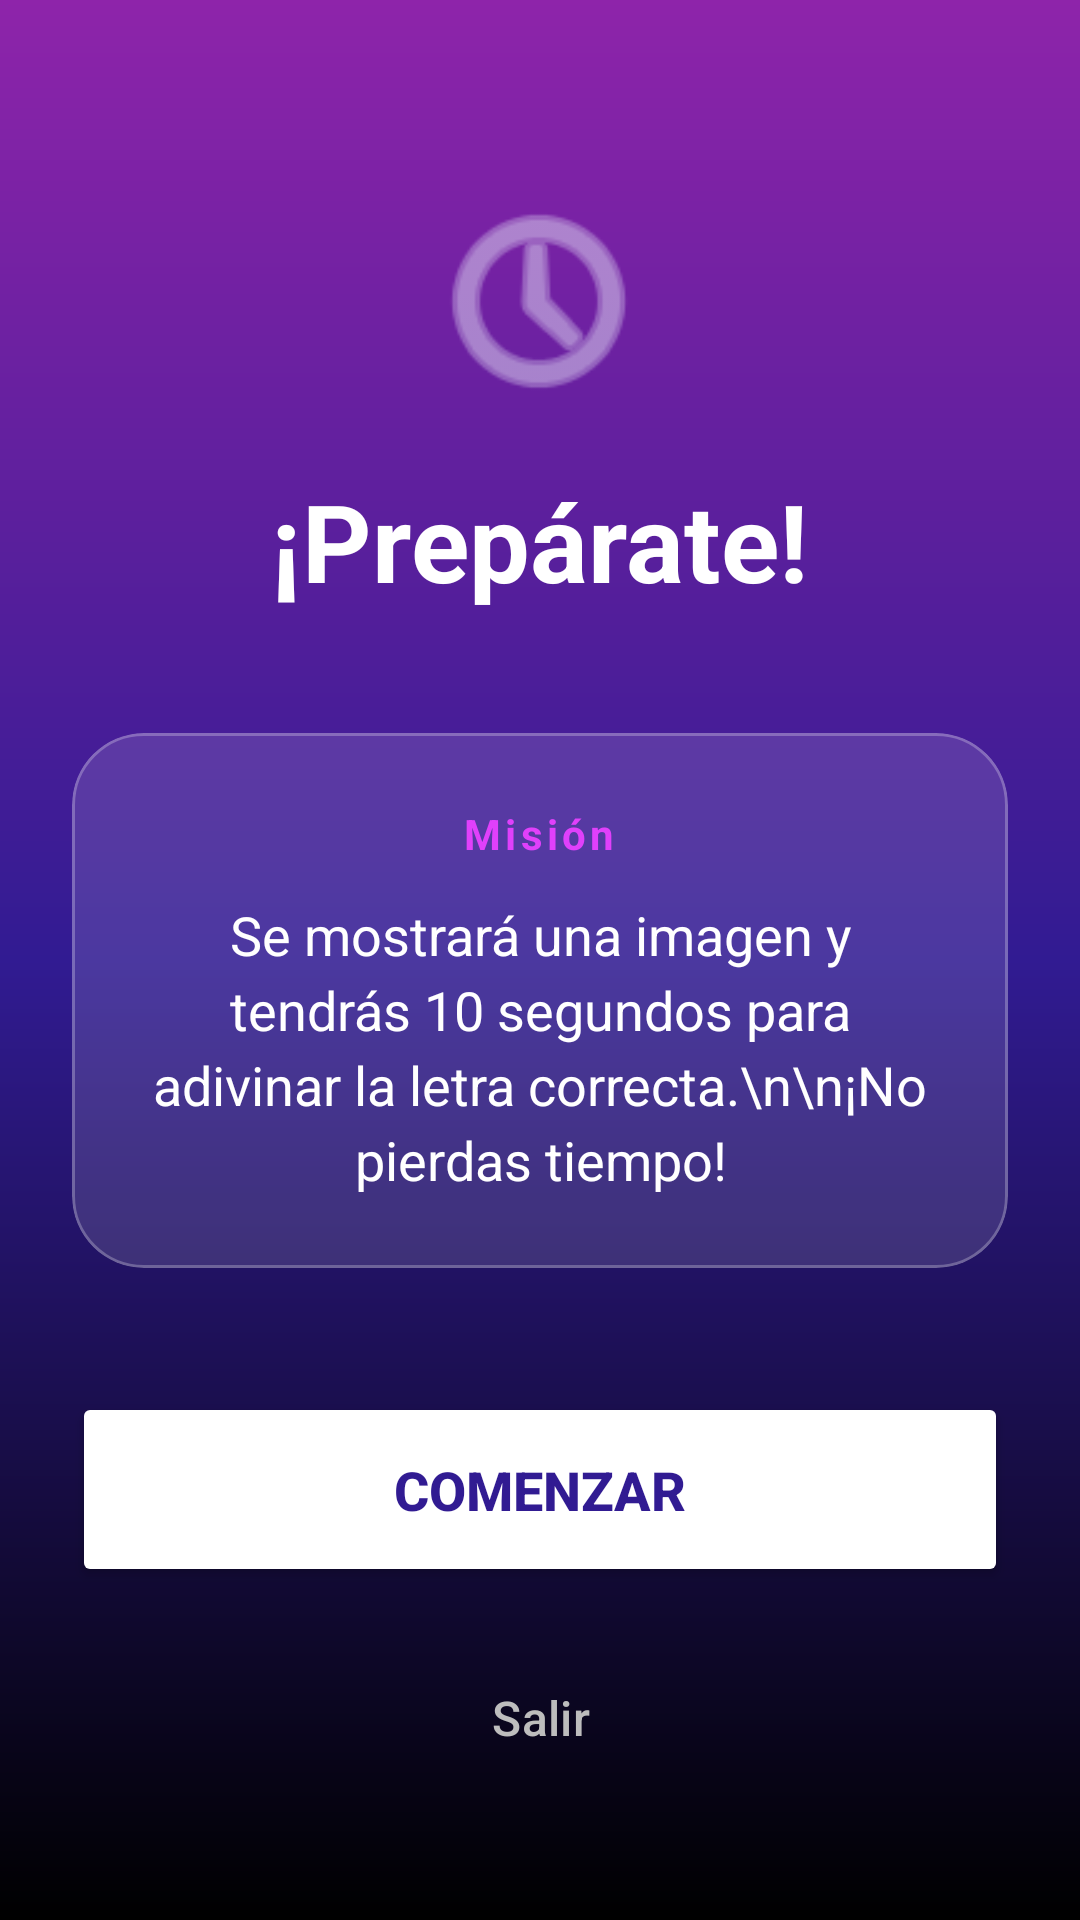

Reconstruct the res/layout file that produces this screen, plus the resources it refers to.
<!-- AndroidManifest.xml: application theme Theme.LexiHand -->
<!-- res/layout/activity_game_prestart.xml -->
<?xml version="1.0" encoding="utf-8"?>
<androidx.constraintlayout.widget.ConstraintLayout
    xmlns:android="http://schemas.android.com/apk/res/android"
    xmlns:app="http://schemas.android.com/apk/res-auto"
    android:layout_width="match_parent"
    android:layout_height="match_parent"
    android:background="@drawable/bg_result_gradient">

    <ImageView
        android:id="@+id/iv_icon_game1"
        android:layout_width="80dp"
        android:layout_height="80dp"
        android:layout_marginTop="60dp"
        android:src="@android:drawable/ic_menu_recent_history"
        app:tint="#D1C4E9"
        app:layout_constraintTop_toTopOf="parent"
        app:layout_constraintStart_toStartOf="parent"
        app:layout_constraintEnd_toEndOf="parent"/>

    <TextView
        android:id="@+id/tv_prestart_title"
        android:layout_width="wrap_content"
        android:layout_height="wrap_content"
        android:text="¡Prepárate!"
        android:textSize="36sp"
        android:textStyle="bold"
        android:textColor="#FFFFFF"
        android:layout_marginTop="16dp"
        app:layout_constraintTop_toBottomOf="@id/iv_icon_game1"
        app:layout_constraintStart_toStartOf="parent"
        app:layout_constraintEnd_toEndOf="parent" />

    <com.google.android.material.card.MaterialCardView
        android:layout_width="match_parent"
        android:layout_height="wrap_content"
        android:layout_marginHorizontal="24dp"
        android:layout_marginTop="40dp"
        app:cardCornerRadius="24dp"
        app:cardElevation="0dp"
        app:strokeWidth="1dp"
        app:strokeColor="#40FFFFFF"
        app:cardBackgroundColor="#20FFFFFF"
        app:layout_constraintTop_toBottomOf="@id/tv_prestart_title">

        <LinearLayout
            android:layout_width="match_parent"
            android:layout_height="wrap_content"
            android:orientation="vertical"
            android:padding="24dp"
            android:gravity="center">

            <TextView
                android:layout_width="wrap_content"
                android:layout_height="wrap_content"
                android:text="Misión"
                android:textColor="#E040FB"
                android:textStyle="bold"
                android:textSize="14sp"
                android:letterSpacing="0.1"
                android:layout_marginBottom="12dp"/>

            <TextView
                android:id="@+id/tv_prestart_instructions"
                android:layout_width="match_parent"
                android:layout_height="wrap_content"
                android:text="Se mostrará una imagen y tendrás 10 segundos para adivinar la letra correcta.\n\n¡No pierdas tiempo!"
                android:textSize="18sp"
                android:textColor="#FFFFFF"
                android:textAlignment="center"
                android:lineSpacingExtra="4dp"/>
        </LinearLayout>
    </com.google.android.material.card.MaterialCardView>

    <LinearLayout
        android:layout_width="match_parent"
        android:layout_height="wrap_content"
        android:orientation="vertical"
        android:paddingHorizontal="24dp"
        android:layout_marginBottom="40dp"
        app:layout_constraintBottom_toBottomOf="parent">

        <Button
            android:id="@+id/btn_prestart_start"
            android:layout_width="match_parent"
            android:layout_height="65dp"
            android:text="COMENZAR"
            android:textSize="18sp"
            android:textStyle="bold"
            android:textColor="#311B92"
            android:backgroundTint="#FFFFFF"
            app:cornerRadius="32dp"
            android:layout_marginBottom="16dp"/>

        <Button
            android:id="@+id/btn_prestart_exit"
            style="@style/Widget.Material3.Button.TextButton"
            android:layout_width="match_parent"
            android:layout_height="55dp"
            android:text="Salir"
            android:textColor="#BDBDBD"
            android:textSize="16sp"/>
    </LinearLayout>
</androidx.constraintlayout.widget.ConstraintLayout>
<!-- resources referenced by this layout -->
<resources>
  <!-- drawable bg_result_gradient (drawable) -->
  <?xml version="1.0" encoding="utf-8"?>
  <shape xmlns:android="http://schemas.android.com/apk/res/android">
      <gradient
          android:angle="270"
          android:startColor="#8E24AA"
          android:centerColor="#311B92"
          android:endColor="#000000"
          android:type="linear" />
  </shape>
  <style name="Theme.LexiHand" parent="Base.Theme.LexiHand" />
  <style name="Base.Theme.LexiHand" parent="Theme.Material3.DayNight.NoActionBar">
          
          
  
  
          <item name="android:statusBarColor">#6200EA</item> <item name="android:windowLightStatusBar">false</item>
  
          <item name="colorPrimary">#6200EA</item>
  
  
  
  
      </style>
</resources>
